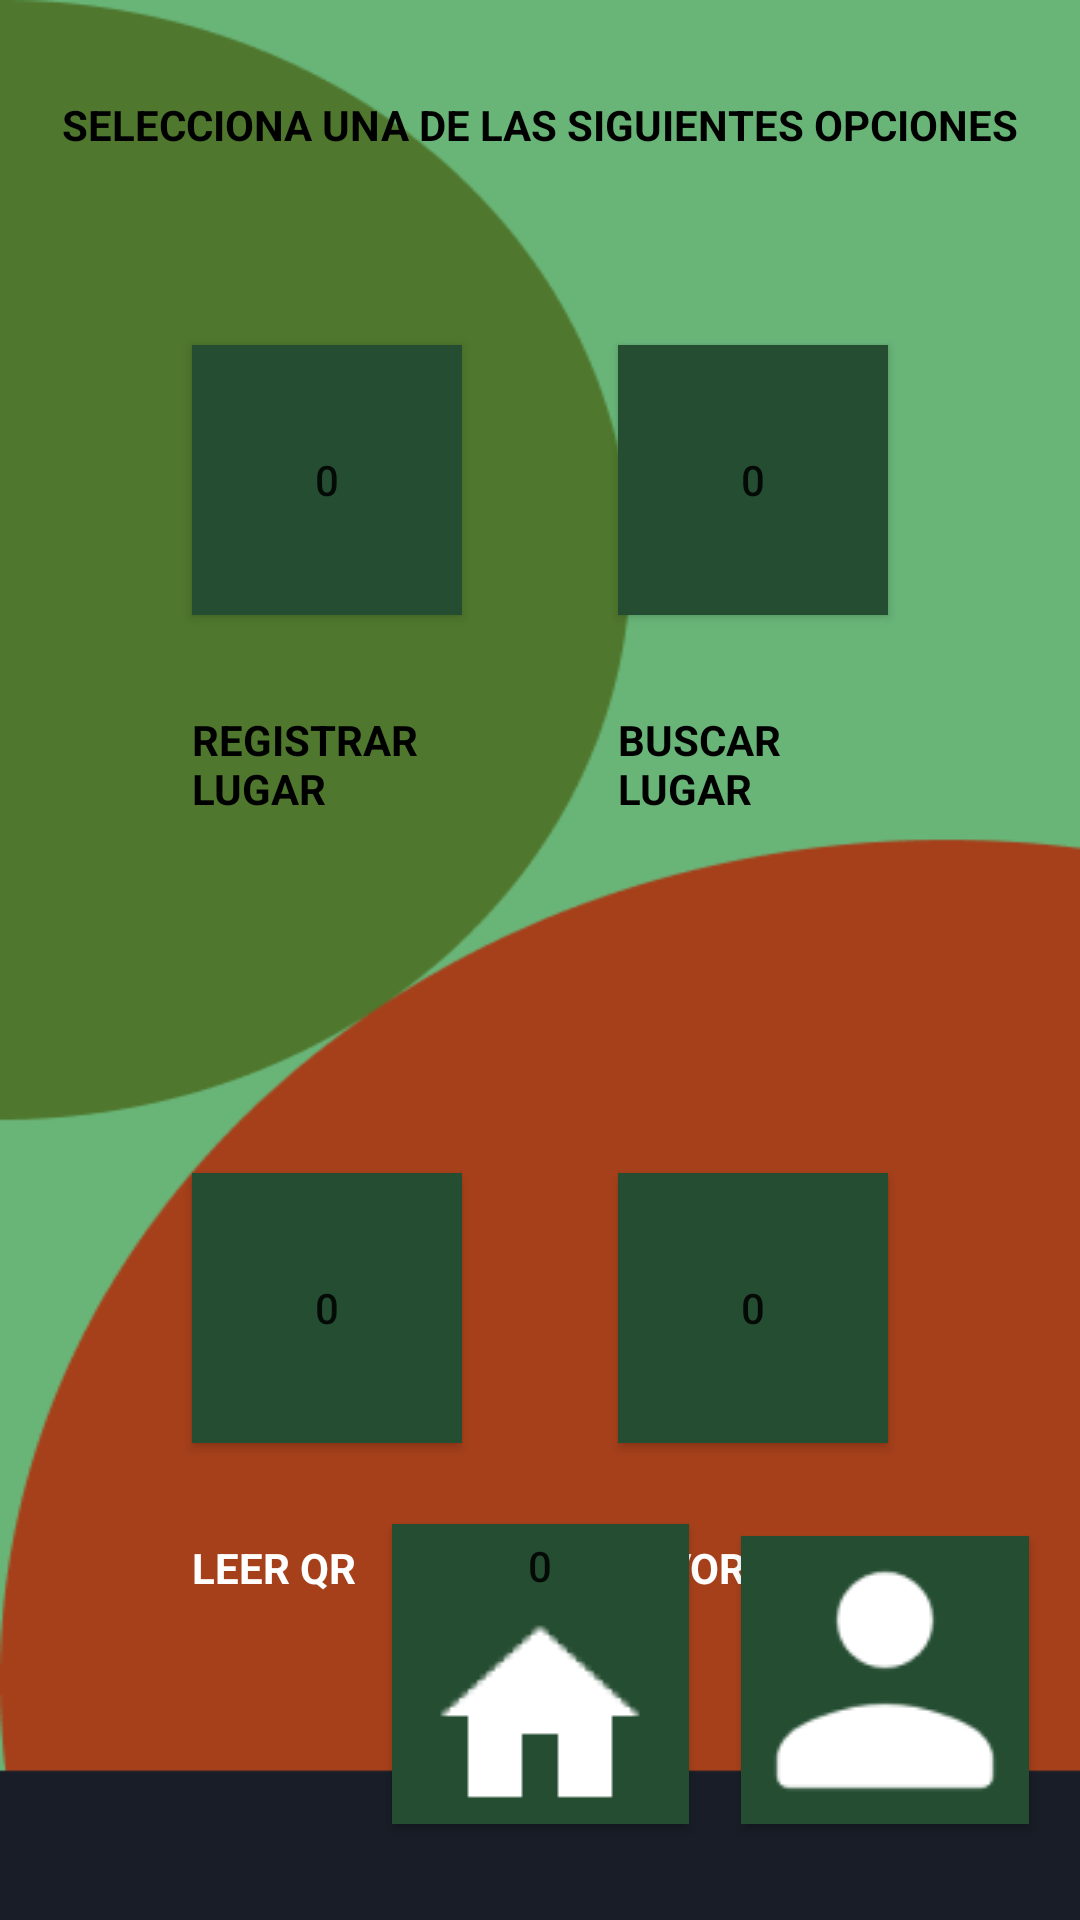

Write the Android layout XML for this screen, with the resource values it uses.
<!-- AndroidManifest.xml: application theme Theme.FinalWireframe -->
<!-- res/layout/activity_home.xml -->
<?xml version="1.0" encoding="utf-8"?>
<android.support.constraint.ConstraintLayout xmlns:android="http://schemas.android.com/apk/res/android"
    xmlns:app="http://schemas.android.com/apk/res-auto"
    xmlns:tools="http://schemas.android.com/tools"
    android:layout_width="match_parent"
    android:layout_height="match_parent"
    android:background="@drawable/backgroundfinal"
    tools:context=".home">

    <Button
        android:id="@+id/buttonrRegistrarLugar"
        android:layout_width="90dp"
        android:layout_height="90dp"
        android:layout_marginStart="64dp"
        android:layout_marginLeft="64dp"
        android:layout_marginTop="64dp"
        android:background="#254D32"
        android:text="0"
        app:layout_constraintStart_toStartOf="parent"
        app:layout_constraintTop_toBottomOf="@+id/textView5" />

    <Button
        android:id="@+id/button2"
        android:layout_width="90dp"
        android:layout_height="90dp"
        android:layout_marginTop="64dp"
        android:layout_marginEnd="64dp"
        android:layout_marginRight="64dp"
        android:background="#254D32"
        android:text="0"
        app:layout_constraintEnd_toEndOf="parent"
        app:layout_constraintTop_toBottomOf="@+id/textView5" />

    <Button
        android:id="@+id/button3"
        android:layout_width="90dp"
        android:layout_height="90dp"
        android:layout_marginStart="64dp"
        android:layout_marginLeft="64dp"
        android:layout_marginTop="64dp"
        android:background="#254D32"
        android:text="0"
        app:layout_constraintStart_toStartOf="parent"
        app:layout_constraintTop_toBottomOf="@+id/textView" />

    <Button
        android:id="@+id/button4"
        android:layout_width="90dp"
        android:layout_height="90dp"
        android:layout_marginTop="64dp"
        android:layout_marginEnd="64dp"
        android:layout_marginRight="64dp"
        android:background="#254D32"
        android:text="0"
        app:layout_constraintEnd_toEndOf="parent"
        app:layout_constraintTop_toBottomOf="@+id/textView2" />

    <Button
        android:id="@+id/buttonHome"
        android:layout_width="99dp"
        android:layout_height="100dp"
        android:layout_marginBottom="32dp"
        android:background="#254D32"
        android:drawableBottom="@drawable/homeicon"
        android:text="0"
        app:layout_constraintBottom_toBottomOf="parent"
        app:layout_constraintEnd_toEndOf="parent"
        app:layout_constraintStart_toStartOf="parent" />

    <Button
        android:id="@+id/buttonProfile"
        android:layout_width="96dp"
        android:layout_height="96dp"
        android:layout_marginBottom="32dp"
        android:background="#254D32"
        android:drawableBottom="@drawable/usericon"
        android:text="0"
        app:layout_constraintBottom_toBottomOf="parent"
        app:layout_constraintEnd_toEndOf="parent"
        app:layout_constraintStart_toEndOf="@+id/buttonHome" />

    <TextView
        android:id="@+id/textView"
        android:layout_width="90dp"
        android:layout_height="90dp"
        android:layout_marginStart="64dp"
        android:layout_marginLeft="64dp"
        android:layout_marginTop="32dp"
        android:text="REGISTRAR LUGAR"
        android:textColor="#000000"
        android:textStyle="bold"
        app:layout_constraintStart_toStartOf="parent"
        app:layout_constraintTop_toBottomOf="@+id/buttonrRegistrarLugar" />

    <TextView
        android:id="@+id/textView2"
        android:layout_width="90dp"
        android:layout_height="90dp"
        android:layout_marginTop="32dp"
        android:layout_marginEnd="64dp"
        android:layout_marginRight="64dp"
        android:text="BUSCAR LUGAR"
        android:textColor="#000000"
        android:textStyle="bold"
        app:layout_constraintEnd_toEndOf="parent"
        app:layout_constraintTop_toBottomOf="@+id/button2" />

    <TextView
        android:id="@+id/textView3"
        android:layout_width="90dp"
        android:layout_height="90dp"
        android:layout_marginStart="64dp"
        android:layout_marginLeft="64dp"
        android:layout_marginTop="32dp"
        android:text="LEER QR"
        android:textColor="#FFFFFF"
        android:textStyle="bold"
        app:layout_constraintStart_toStartOf="parent"
        app:layout_constraintTop_toBottomOf="@+id/button3" />

    <TextView
        android:id="@+id/textView4"
        android:layout_width="90dp"
        android:layout_height="90dp"
        android:layout_marginTop="32dp"
        android:layout_marginEnd="64dp"
        android:layout_marginRight="64dp"
        android:text="FAVORITOS"
        android:textColor="#FFFFFF"
        android:textStyle="bold"
        app:layout_constraintEnd_toEndOf="parent"
        app:layout_constraintTop_toBottomOf="@+id/button4" />

    <TextView
        android:id="@+id/textView5"
        android:layout_width="wrap_content"
        android:layout_height="wrap_content"
        android:layout_marginTop="32dp"
        android:text="SELECCIONA UNA DE LAS SIGUIENTES OPCIONES"
        android:textColor="#000000"
        android:textStyle="bold"
        app:layout_constraintEnd_toEndOf="parent"
        app:layout_constraintHorizontal_bias="0.5"
        app:layout_constraintStart_toStartOf="parent"
        app:layout_constraintTop_toTopOf="parent" />

</android.support.constraint.ConstraintLayout>
<!-- resources referenced by this layout -->
<resources>
  <!-- drawable backgroundfinal: png bitmap (drawable, 8273 bytes) -->
  <!-- drawable homeicon: png bitmap (drawable, 973 bytes) -->
  <!-- drawable usericon: png bitmap (drawable, 1360 bytes) -->
  <style name="Theme.FinalWireframe" parent="Theme.AppCompat.Light.DarkActionBar">
          
          <item name="colorPrimary">@color/purple_500</item>
          <item name="colorPrimaryDark">@color/purple_700</item>
          <item name="colorAccent">@color/teal_200</item>
          
      </style>
  <color name="purple_500">#FF6200EE</color>
  <color name="purple_700">#FF3700B3</color>
  <color name="teal_200">#FF03DAC5</color>
</resources>
